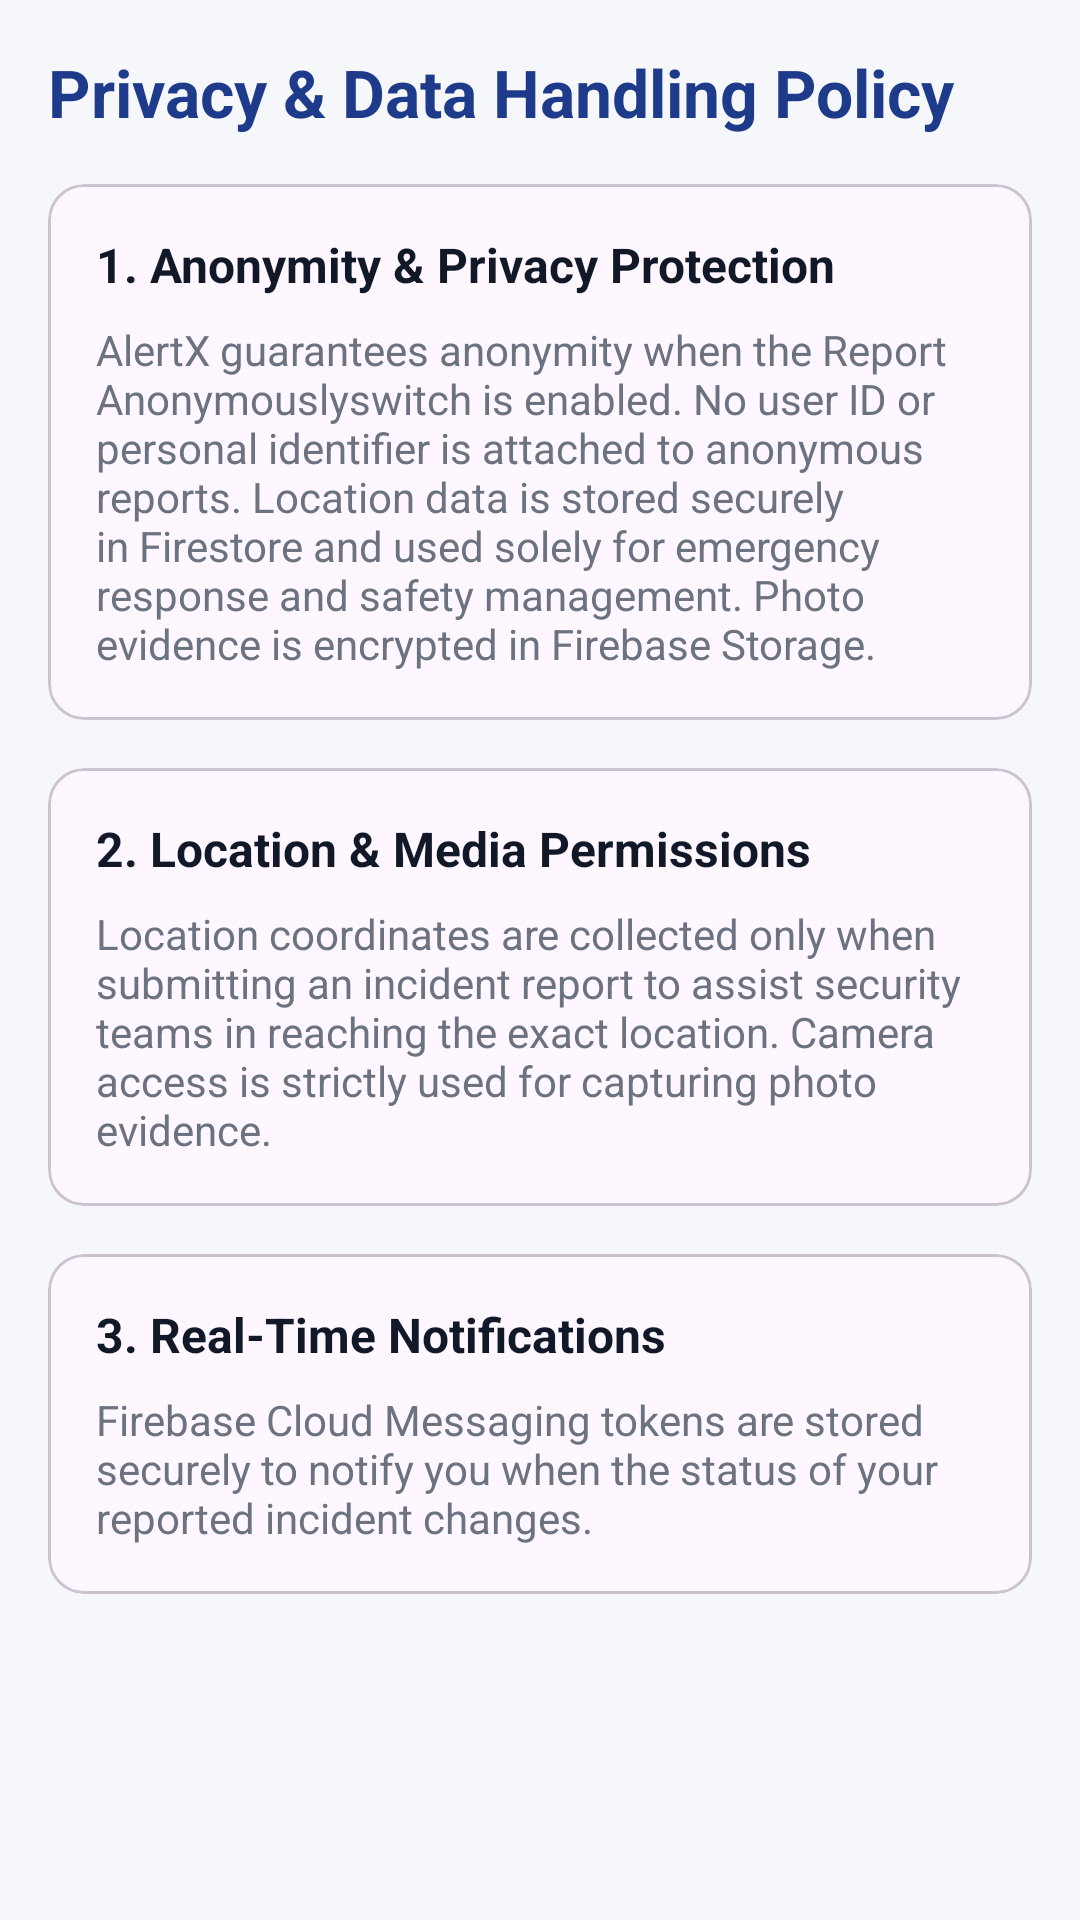

Layout XML and referenced resources for this Android screen:
<!-- AndroidManifest.xml: application theme Theme.SafeReport -->
<!-- res/layout/fragment_privacy_policy.xml -->
<?xml version="1.0" encoding="utf-8"?>
<ScrollView xmlns:android="http://schemas.android.com/apk/res/android"
    android:layout_width="match_parent"
    android:layout_height="match_parent"
    android:padding="16dp">

    <LinearLayout
        android:layout_width="match_parent"
        android:layout_height="wrap_content"
        android:orientation="vertical">

        <TextView
            android:layout_width="wrap_content"
            android:layout_height="wrap_content"
            android:text="@string/privacy_title"
            android:textColor="@color/primary"
            android:textSize="22sp"
            android:textStyle="bold" />

        <com.google.android.material.card.MaterialCardView
            style="@style/Widget.Material3.CardView.Outlined"
            android:layout_width="match_parent"
            android:layout_height="wrap_content"
            android:layout_marginTop="16dp">

            <LinearLayout
                android:layout_width="match_parent"
                android:layout_height="wrap_content"
                android:orientation="vertical"
                android:padding="16dp">

                <TextView
                    android:layout_width="wrap_content"
                    android:layout_height="wrap_content"
                    android:text="1. Anonymity &amp; Privacy Protection"
                    android:textColor="@color/text_primary"
                    android:textSize="16sp"
                    android:textStyle="bold" />

                <TextView
                    android:layout_width="wrap_content"
                    android:layout_height="wrap_content"
                    android:layout_marginTop="8dp"
                    android:text="@string/privacy_body"
                    android:textColor="@color/text_secondary"
                    android:textSize="14sp" />

            </LinearLayout>

        </com.google.android.material.card.MaterialCardView>

        <com.google.android.material.card.MaterialCardView
            style="@style/Widget.Material3.CardView.Outlined"
            android:layout_width="match_parent"
            android:layout_height="wrap_content"
            android:layout_marginTop="16dp">

            <LinearLayout
                android:layout_width="match_parent"
                android:layout_height="wrap_content"
                android:orientation="vertical"
                android:padding="16dp">

                <TextView
                    android:layout_width="wrap_content"
                    android:layout_height="wrap_content"
                    android:text="2. Location &amp; Media Permissions"
                    android:textColor="@color/text_primary"
                    android:textSize="16sp"
                    android:textStyle="bold" />

                <TextView
                    android:layout_width="wrap_content"
                    android:layout_height="wrap_content"
                    android:layout_marginTop="8dp"
                    android:text="Location coordinates are collected only when submitting an incident report to assist security teams in reaching the exact location. Camera access is strictly used for capturing photo evidence."
                    android:textColor="@color/text_secondary"
                    android:textSize="14sp" />

            </LinearLayout>

        </com.google.android.material.card.MaterialCardView>

        <com.google.android.material.card.MaterialCardView
            style="@style/Widget.Material3.CardView.Outlined"
            android:layout_width="match_parent"
            android:layout_height="wrap_content"
            android:layout_marginTop="16dp">

            <LinearLayout
                android:layout_width="match_parent"
                android:layout_height="wrap_content"
                android:orientation="vertical"
                android:padding="16dp">

                <TextView
                    android:layout_width="wrap_content"
                    android:layout_height="wrap_content"
                    android:text="3. Real-Time Notifications"
                    android:textColor="@color/text_primary"
                    android:textSize="16sp"
                    android:textStyle="bold" />

                <TextView
                    android:layout_width="wrap_content"
                    android:layout_height="wrap_content"
                    android:layout_marginTop="8dp"
                    android:text="Firebase Cloud Messaging tokens are stored securely to notify you when the status of your reported incident changes."
                    android:textColor="@color/text_secondary"
                    android:textSize="14sp" />

            </LinearLayout>

        </com.google.android.material.card.MaterialCardView>

    </LinearLayout>

</ScrollView>
<!-- resources referenced by this layout -->
<resources>
  <color name="primary">#1E3A8A</color>
  <color name="text_primary">#111827</color>
  <color name="text_secondary">#6B7280</color>
  <string name="privacy_body">AlertX guarantees anonymity when the "Report Anonymously" switch is enabled. No user ID or personal identifier is attached to anonymous reports. Location data is stored securely in Firestore and used solely for emergency response and safety management. Photo evidence is encrypted in Firebase Storage.</string>
  <string name="privacy_title">Privacy &amp; Data Handling Policy</string>
  <style name="Theme.SafeReport" parent="Theme.Material3.DayNight.NoActionBar">
          <item name="colorPrimary">@color/primary</item>
          <item name="colorSecondary">@color/secondary</item>
          <item name="colorError">@color/severity_critical</item>
          <item name="android:statusBarColor">@color/bg_light</item>
          <item name="android:windowLightStatusBar" tools:targetApi="m">true</item>
          <item name="android:windowBackground">@color/bg_light</item>
          <item name="shapeAppearanceMediumComponent">@style/ShapeAppearance.SafeReport.Card</item>
          <item name="shapeAppearanceSmallComponent">@style/ShapeAppearance.SafeReport.Button</item>
      </style>
  <color name="secondary">#0D9488</color>
  <color name="severity_critical">#DC2626</color>
  <color name="bg_light">#F6F7FB</color>
  <style name="ShapeAppearance.SafeReport.Card" parent="ShapeAppearance.Material3.MediumComponent">
          <item name="cornerSize">16dp</item>
      </style>
  <style name="ShapeAppearance.SafeReport.Button" parent="ShapeAppearance.Material3.SmallComponent">
          <item name="cornerSize">12dp</item>
      </style>
</resources>
